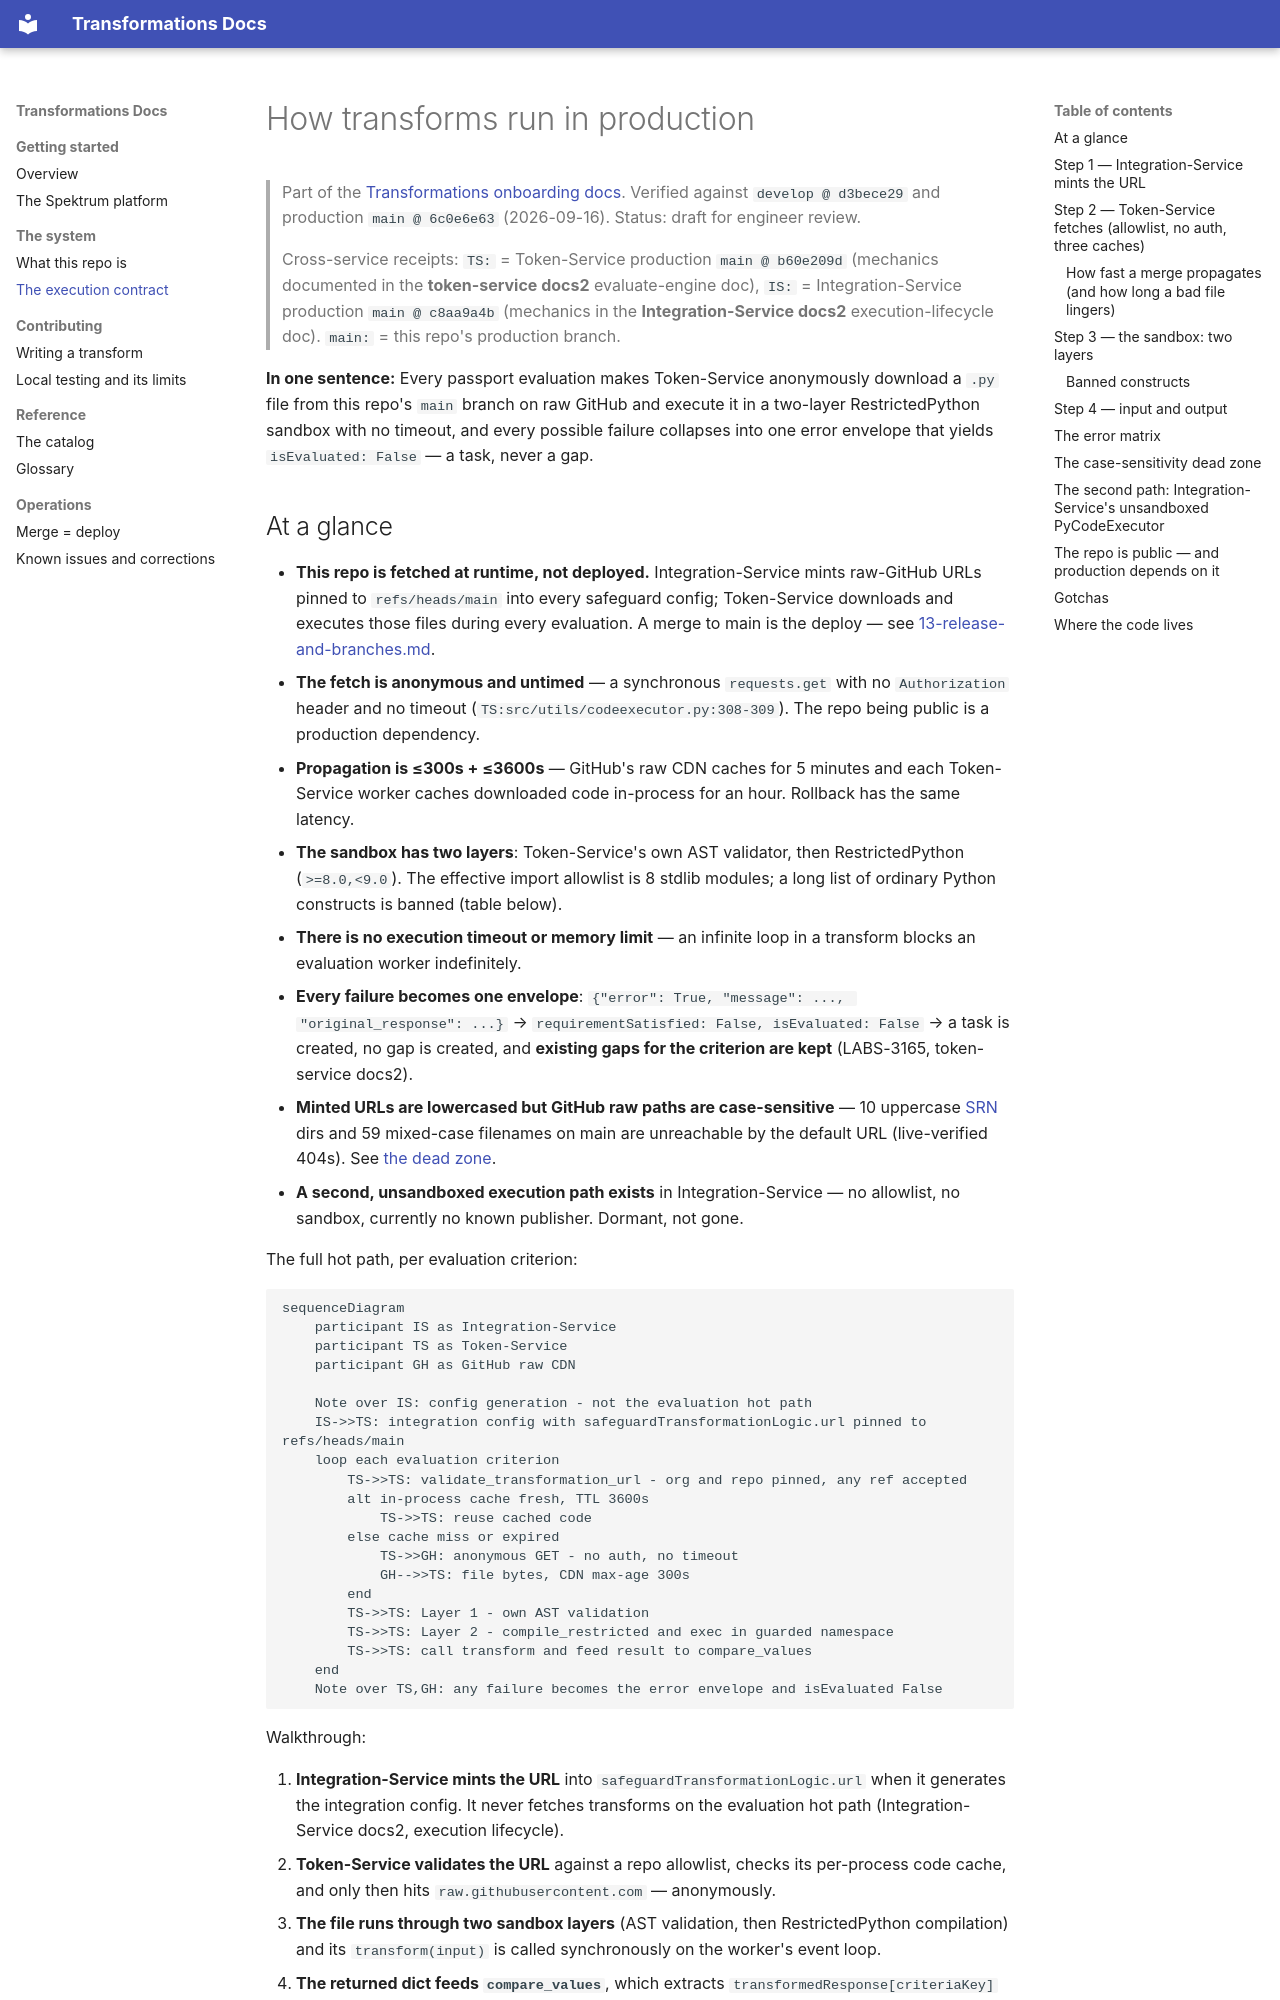

repository: spektrum-labs/Transformations · page: 02-execution-contract.html · generator: mkdocs

# How transforms run in production

> Part of the [Transformations onboarding docs](README.md). Verified against `develop @ d3bece29` and production `main @ 6c0e6e63` (2026-09-16). Status: draft for engineer review.
>
> Cross-service receipts: `TS:` = Token-Service production `main @ b60e209d` (mechanics documented in the **token-service docs2** evaluate-engine doc), `IS:` = Integration-Service production `main @ c8aa9a4b` (mechanics in the **Integration-Service docs2** execution-lifecycle doc). `main:` = this repo's production branch.

**In one sentence:** Every passport evaluation makes Token-Service anonymously download a `.py` file from this repo's `main` branch on raw GitHub and execute it in a two-layer RestrictedPython sandbox with no timeout, and every possible failure collapses into one error envelope that yields `isEvaluated: False` — a task, never a gap.

## At a glance

- **This repo is fetched at runtime, not deployed.** Integration-Service mints raw-GitHub URLs pinned to `refs/heads/main` into every safeguard config; Token-Service downloads and executes those files during every evaluation. A merge to main is the deploy — see [13-release-and-branches.md](13-release-and-branches.md).
- **The fetch is anonymous and untimed** — a synchronous `requests.get` with no `Authorization` header and no timeout (`TS:src/utils/codeexecutor.py:308-309`). The repo being public is a production dependency.
- **Propagation is ≤300s + ≤3600s** — GitHub's raw CDN caches for 5 minutes and each Token-Service worker caches downloaded code in-process for an hour. Rollback has the same latency.
- **The sandbox has two layers**: Token-Service's own AST validator, then RestrictedPython (`>=8.0,<9.0`). The effective import allowlist is 8 stdlib modules; a long list of ordinary Python constructs is banned (table below).
- **There is no execution timeout or memory limit** — an infinite loop in a transform blocks an evaluation worker indefinitely.
- **Every failure becomes one envelope**: `{"error": True, "message": ..., "original_response": ...}` → `requirementSatisfied: False, isEvaluated: False` → a task is created, no gap is created, and **existing gaps for the criterion are kept** (LABS-3165, token-service docs2).
- **Minted URLs are lowercased but GitHub raw paths are case-sensitive** — 10 uppercase [SRN](GLOSSARY.md#srn-dir) dirs and 59 mixed-case filenames on main are unreachable by the default URL (live-verified 404s). See [the dead zone](#the-case-sensitivity-dead-zone).
- **A second, unsandboxed execution path exists** in Integration-Service — no allowlist, no sandbox, currently no known publisher. Dormant, not gone.

The full hot path, per evaluation criterion:

```mermaid
sequenceDiagram
    participant IS as Integration-Service
    participant TS as Token-Service
    participant GH as GitHub raw CDN

    Note over IS: config generation - not the evaluation hot path
    IS->>TS: integration config with safeguardTransformationLogic.url pinned to refs/heads/main
    loop each evaluation criterion
        TS->>TS: validate_transformation_url - org and repo pinned, any ref accepted
        alt in-process cache fresh, TTL 3600s
            TS->>TS: reuse cached code
        else cache miss or expired
            TS->>GH: anonymous GET - no auth, no timeout
            GH-->>TS: file bytes, CDN max-age 300s
        end
        TS->>TS: Layer 1 - own AST validation
        TS->>TS: Layer 2 - compile_restricted and exec in guarded namespace
        TS->>TS: call transform and feed result to compare_values
    end
    Note over TS,GH: any failure becomes the error envelope and isEvaluated False
```

Walkthrough:

1. **Integration-Service mints the URL** into `safeguardTransformationLogic.url` when it generates the integration config. It never fetches transforms on the evaluation hot path (Integration-Service docs2, execution lifecycle).
2. **Token-Service validates the URL** against a repo allowlist, checks its per-process code cache, and only then hits `raw.githubusercontent.com` — anonymously.
3. **The file runs through two sandbox layers** (AST validation, then RestrictedPython compilation) and its `transform(input)` is called synchronously on the worker's event loop.
4. **The returned dict feeds `compare_values`**, which extracts `transformedResponse[criteriaKey]` and produces `requirementSatisfied` / `isEvaluated` (token-service docs2).
